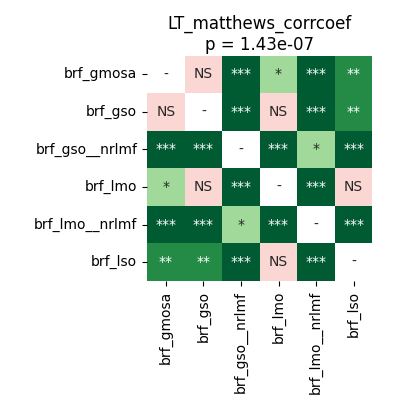

The file beside this chart, header and first rows:
	brf_gmosa	brf_gso	brf_gso__nrlmf	brf_lmo	brf_lmo__nrlmf	brf_lso
brf_gmosa	1.0	0.1433	5.7220458984375e-05	0.01253	5.7220458984375e-05	0.002518
brf_gso	0.1433	1.0	5.7220458984375e-05	0.1433	5.7220458984375e-05	0.001678
brf_gso__nrlmf	5.7220458984375e-05	5.7220458984375e-05	1.0	5.7220458984375e-05	0.01631	5.7220458984375e-05
brf_lmo	0.01253	0.1433	5.7220458984375e-05	1.0	5.7220458984375e-05	0.3484
brf_lmo__nrlmf	5.7220458984375e-05	5.7220458984375e-05	0.01631	5.7220458984375e-05	1.0	5.7220458984375e-05
brf_lso	0.002518	0.001678	5.7220458984375e-05	0.3484	5.7220458984375e-05	1.0
